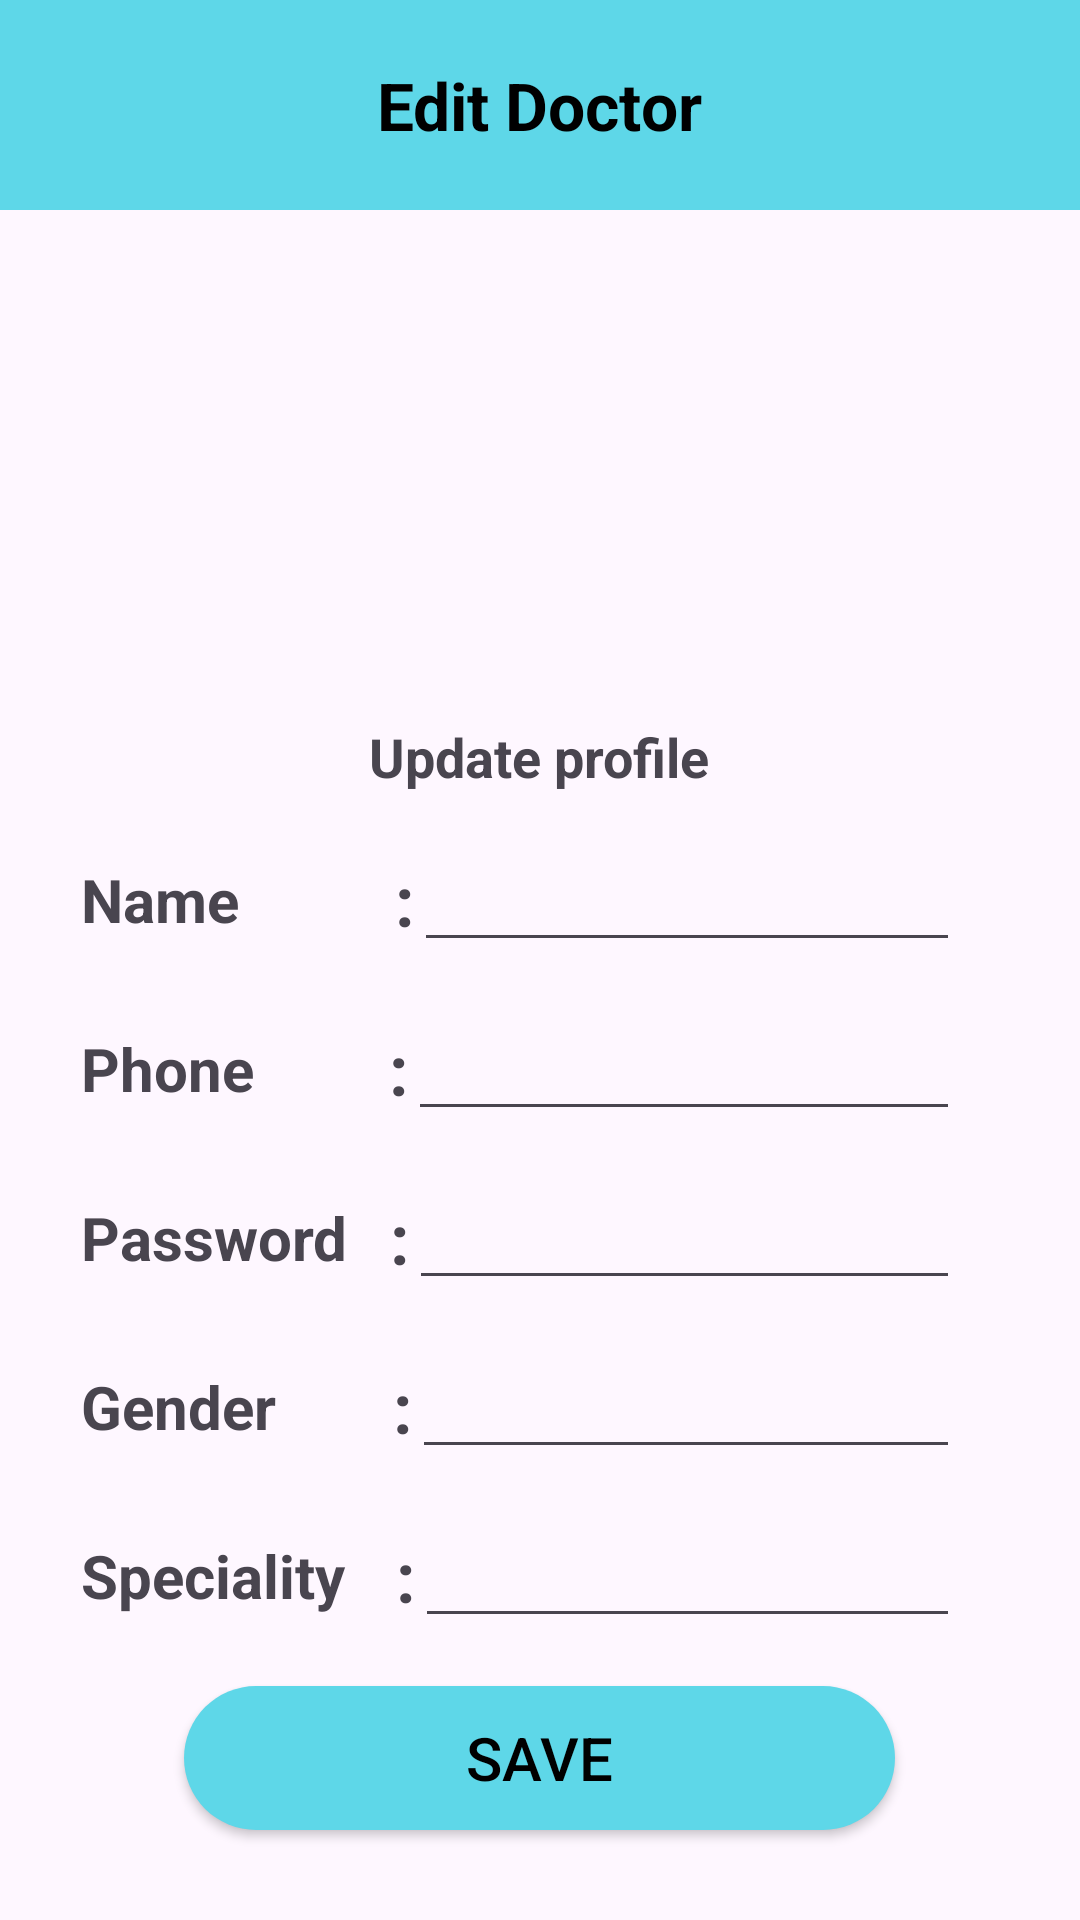

Write the Android layout XML for this screen, with the resource values it uses.
<!-- AndroidManifest.xml: application theme Theme.LastApp -->
<!-- res/layout/activity_ed_doctor.xml -->
<?xml version="1.0" encoding="utf-8"?>
<LinearLayout xmlns:android="http://schemas.android.com/apk/res/android"
    xmlns:app="http://schemas.android.com/apk/res-auto"
    xmlns:tools="http://schemas.android.com/tools"
    android:layout_width="match_parent"
    android:layout_height="match_parent"
    android:orientation="vertical"
    tools:context="com.simats.airwayanesthesia.Ed_doctor">

    <RelativeLayout
        android:layout_width="match_parent"
        android:layout_height="70dp"
        android:background="#5ED7E8">

        <TextView
            android:layout_width="wrap_content"
            android:layout_height="wrap_content"
            android:layout_centerHorizontal="true"
            android:layout_centerVertical="true"
            android:text="Edit Doctor"
            android:textColor="@color/black"
            android:textSize="22dp"
            android:textStyle="bold"

            />
    </RelativeLayout>
    <LinearLayout
        android:layout_width="match_parent"
        android:layout_height="0dp"
        android:layout_weight="1"
        android:orientation="vertical">
        <ImageView
            android:id="@+id/img33"
            android:layout_width="150dp"
            android:layout_marginTop="20dp"
            android:layout_height="150dp"
            android:layout_gravity="center"
            android:scaleType="fitXY"
            android:src="@drawable/apd" />
        <TextView
            android:layout_width="wrap_content"
            android:layout_height="wrap_content"
            android:text="Update profile"
            android:textStyle="bold"
            android:textSize="18dp"
            android:layout_gravity="center"/>

        <LinearLayout
            android:layout_width="match_parent"
            android:layout_height="wrap_content"
            android:layout_marginStart="27dp"
            android:layout_marginTop="15dp"
            android:layout_marginEnd="40dp"
            android:gravity="center"
            android:orientation="horizontal">


            <TextView
                android:id="@+id/textViewName"
                android:layout_width="wrap_content"
                android:layout_height="wrap_content"
                android:text="Name   "
                android:textSize="20dp"
                android:textStyle="bold" />

            <TextView
                android:layout_width="wrap_content"
                android:layout_height="wrap_content"
                android:layout_gravity="center"
                android:layout_marginLeft="37dp"
                android:text=":"
                android:textSize="23dp"
                android:textStyle="bold" />

            <EditText
                android:id="@+id/tx2"

                android:layout_width="match_parent"
                android:layout_height="wrap_content" />

        </LinearLayout>

        <LinearLayout
            android:layout_width="match_parent"
            android:layout_height="wrap_content"
            android:layout_marginStart="27dp"
            android:layout_marginTop="15dp"
            android:layout_marginEnd="40dp"
            android:gravity="center"
            android:orientation="horizontal">


            <TextView
                android:layout_width="wrap_content"
                android:layout_height="wrap_content"

                android:text="Phone   "
                android:textSize="20dp"
                android:textStyle="bold" />

            <TextView
                android:layout_width="wrap_content"
                android:layout_height="wrap_content"
                android:layout_gravity="center"
                android:layout_marginLeft="30dp"
                android:text=":"
                android:textSize="23dp"
                android:textStyle="bold" />

            <EditText
                android:id="@+id/tx3"

                android:layout_width="match_parent"
                android:layout_height="wrap_content" />

        </LinearLayout>

        <LinearLayout
            android:layout_width="match_parent"
            android:layout_height="wrap_content"
            android:layout_marginStart="27dp"
            android:layout_marginTop="15dp"
            android:layout_marginEnd="40dp"
            android:gravity="center"
            android:orientation="horizontal">


            <TextView

                android:layout_width="wrap_content"
                android:layout_height="wrap_content"

                android:text="Password"
                android:textSize="20dp"
                android:textStyle="bold" />

            <TextView
                android:layout_width="wrap_content"
                android:layout_height="wrap_content"
                android:layout_gravity="center"
                android:layout_marginLeft="14dp"
                android:text=":"
                android:textSize="23dp"
                android:textStyle="bold" />

            <EditText
                android:id="@+id/tx4"
                android:layout_width="match_parent"
                android:layout_height="wrap_content" />

        </LinearLayout>

        <LinearLayout
            android:layout_width="match_parent"
            android:layout_height="wrap_content"
            android:layout_marginStart="27dp"
            android:layout_marginTop="15dp"
            android:layout_marginEnd="40dp"
            android:gravity="center"
            android:orientation="horizontal">


            <TextView

                android:layout_width="wrap_content"
                android:layout_height="wrap_content"

                android:text="Gender   "
                android:textSize="20dp"
                android:textStyle="bold" />

            <TextView
                android:layout_width="wrap_content"
                android:layout_height="wrap_content"
                android:textSize="23dp"
                android:textStyle="bold"
                android:layout_marginLeft="24dp"
                android:layout_gravity="center"
                android:text=":" />

            <EditText
                android:id="@+id/tx5"

                android:layout_width="match_parent"
                android:layout_height="wrap_content" />

        </LinearLayout>

        <LinearLayout
            android:layout_width="match_parent"
            android:layout_height="wrap_content"
            android:layout_marginStart="27dp"
            android:layout_marginTop="15dp"
            android:layout_marginEnd="40dp"
            android:gravity="center"
            android:orientation="horizontal">


            <TextView
                android:layout_width="wrap_content"
                android:layout_height="wrap_content"

                android:text="Speciality "
                android:textSize="20dp"
                android:textStyle="bold" />

            <TextView
                android:layout_width="wrap_content"
                android:layout_height="wrap_content"
                android:layout_marginLeft="12dp"
                android:layout_gravity="center"
                android:textStyle="bold"
                android:textSize="23dp"
                android:text=":" />

            <EditText
                android:id="@+id/tx6"

                android:layout_width="match_parent"
                android:layout_height="wrap_content" />

        </LinearLayout>
    </LinearLayout>

    <Button
        android:id="@+id/button"
        android:layout_width="237dp"
        android:layout_height="wrap_content"
        android:layout_gravity="center"
        android:layout_marginBottom="30dp"
        android:background="@drawable/custom_button"
        android:text="Save"
        android:textColor="#000000"
        android:textSize="20dp"
        app:backgroundTint="#5ED7E8" />

</LinearLayout>
<!-- resources referenced by this layout -->
<resources>
  <color name="black">#FF000000</color>
  <!-- drawable custom_button (drawable) -->
  <?xml version="1.0" encoding="utf-8"?>
  <shape xmlns:android="http://schemas.android.com/apk/res/android">
      <solid android:color="#D9ABAB"/>
      <corners
  
          android:topRightRadius="45dp"
          android:topLeftRadius="45dp"
          android:bottomLeftRadius="45dp"
          android:bottomRightRadius="45dp"
          />
  </shape>
  <style name="Theme.LastApp" parent="Base.Theme.LastApp" />
  <style name="Base.Theme.LastApp" parent="Theme.Material3.DayNight.NoActionBar">
          
          
          <item name="android:windowDisablePreview">true</item>
          <item name="android:windowContentOverlay">@null</item>
          <item name="android:backgroundDimEnabled">false</item>
          <item name="android:windowFullscreen">true</item>
      </style>
</resources>
